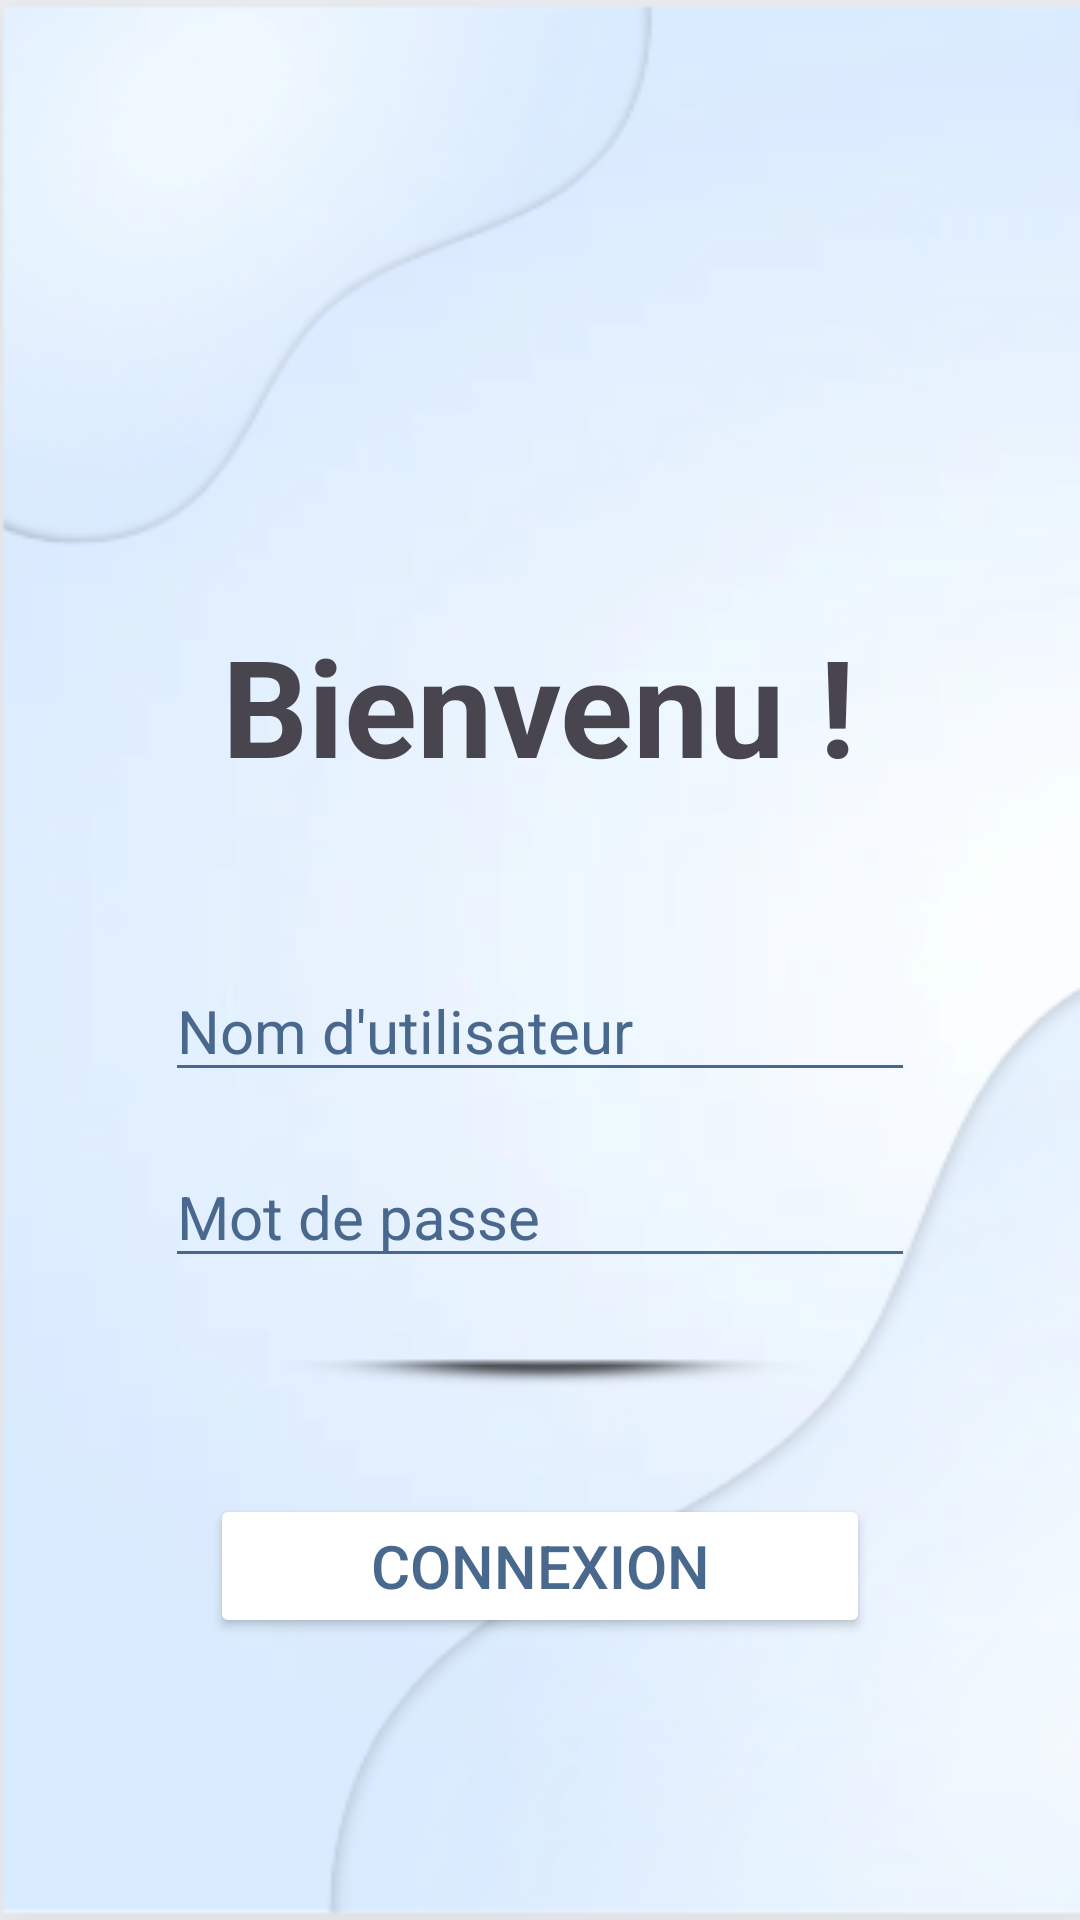

Here is an Android app screen rendered from its layout file. Give the layout XML and the strings, colors and styles it references.
<!-- AndroidManifest.xml: application theme Theme.Graja_Salma_Mesure_Glycemie -->
<!-- res/layout/activity_home.xml -->
<?xml version="1.0" encoding="utf-8"?>
<RelativeLayout xmlns:android="http://schemas.android.com/apk/res/android"
    xmlns:app="http://schemas.android.com/apk/res-auto"
    xmlns:tools="http://schemas.android.com/tools"
    android:layout_width="match_parent"
    android:layout_height="match_parent"
    android:background="@drawable/home_background"
    tools:context=".vue.HomeActivity">

    <TextView
        android:id="@+id/textView"
        android:layout_width="wrap_content"
        android:layout_height="wrap_content"
        android:text="Bienvenu !"
        android:textColorHint="@color/Queen_Blue"
        android:textSize="45sp"
        android:layout_centerHorizontal="true"
        android:layout_marginTop="205dp"
        android:textStyle="bold"
        />

    <EditText
        android:id="@+id/nom"
        android:layout_width="250dp"
        android:layout_height="wrap_content"
        android:layout_centerHorizontal="true"
        android:layout_marginStart="20dp"
        android:layout_marginTop="320dp"
        android:hint="Nom d'utilisateur"
        android:inputType="text"
        android:textColorHint="@color/Queen_Blue"
        android:backgroundTint="@color/Queen_Blue"
        android:textSize="20sp"
        />

    <EditText
        android:id="@+id/mdp"
        android:layout_width="250dp"
        android:layout_height="wrap_content"
        android:layout_below="@id/nom"
        android:layout_centerHorizontal="true"
        android:layout_marginStart="20dp"
        android:layout_marginTop="18dp"
        android:hint="Mot de passe"
        android:inputType="textPassword"
        android:textColorHint="@color/Queen_Blue"
        android:backgroundTint="@color/Queen_Blue"
        android:textSize="20sp"
        />

    <Button
        android:id="@+id/btnConsultation"
        android:layout_width="220dp"
        android:layout_height="wrap_content"
        android:layout_below="@id/mdp"
        android:layout_marginTop="72dp"
        android:layout_centerHorizontal="true"
        android:gravity="center"
        android:text="Connexion"
        android:textColor="@color/Queen_Blue"
        android:textSize="20sp"
        android:backgroundTint="#FFFFFF"/>
</RelativeLayout>
<!-- resources referenced by this layout -->
<resources>
  <color name="Queen_Blue">#49688D</color>
  <!-- drawable home_background: png bitmap (drawable, 61229 bytes) -->
  <style name="Theme.Graja_Salma_Mesure_Glycemie" parent="Base.Theme.Graja_Salma_Mesure_Glycemie" />
  <style name="Base.Theme.Graja_Salma_Mesure_Glycemie" parent="Theme.Material3.DayNight.NoActionBar">
          
          
      </style>
</resources>
